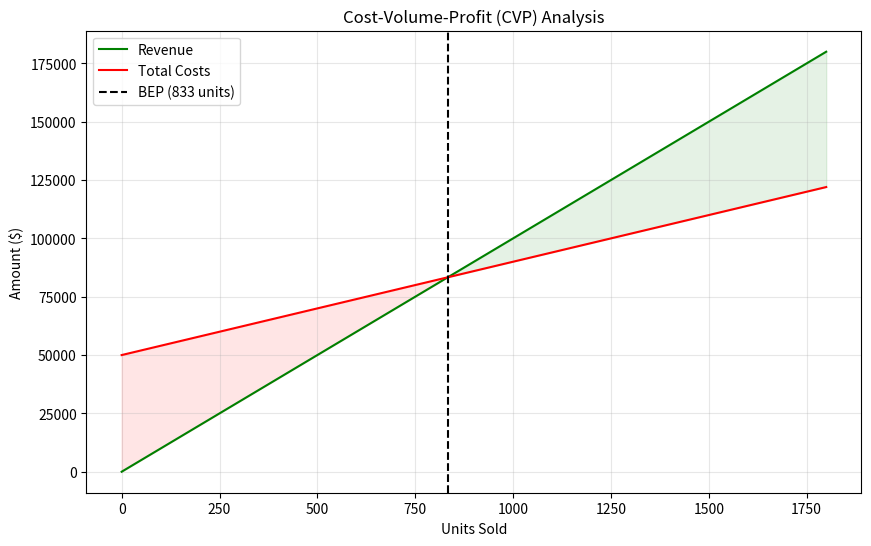

Source code (Python):
import matplotlib.pyplot as plt
import numpy as np

fixed_costs = 50000      
price_per_unit = 100
variable_cost_per_unit = 40

current_sales_units = 1200

contribution_margin = price_per_unit - variable_cost_per_unit
breakeven_units = fixed_costs / contribution_margin
breakeven_revenue = breakeven_units * price_per_unit

safety_margin_units = current_sales_units - breakeven_units
safety_margin_pct = safety_margin_units / current_sales_units

print("--- BREAK-EVEN ANALYSIS ---")
print(f"Break-Even Point: {breakeven_units:.0f} units (${breakeven_revenue:,.0f})")
print(f"Current Sales:    {current_sales_units:.0f} units")
print("-" * 30)
print(f"Margin of Safety: {safety_margin_pct:.1%}")

if safety_margin_pct < 0.10:
    print("⚠️ DANGER: You are operating too close to the break-even point.")
else:
    print("✅ HEALTHY: You have a buffer against a downturn.")

units = np.linspace(0, current_sales_units * 1.5, 100)
revenue = units * price_per_unit
total_costs = fixed_costs + (units * variable_cost_per_unit)

plt.figure(figsize=(10, 6))
plt.plot(units, revenue, label='Revenue', color='green')
plt.plot(units, total_costs, label='Total Costs', color='red')
plt.axvline(breakeven_units, color='black', linestyle='--', label=f'BEP ({breakeven_units:.0f} units)')

plt.fill_between(units, revenue, total_costs, where=(revenue > total_costs), color='green', alpha=0.1)
plt.fill_between(units, revenue, total_costs, where=(revenue < total_costs), color='red', alpha=0.1)

plt.title('Cost-Volume-Profit (CVP) Analysis')
plt.xlabel('Units Sold')
plt.ylabel('Amount ($)')
plt.legend()
plt.grid(True, alpha=0.3)
plt.savefig("Breakeven_Chart.png")
plt.show()